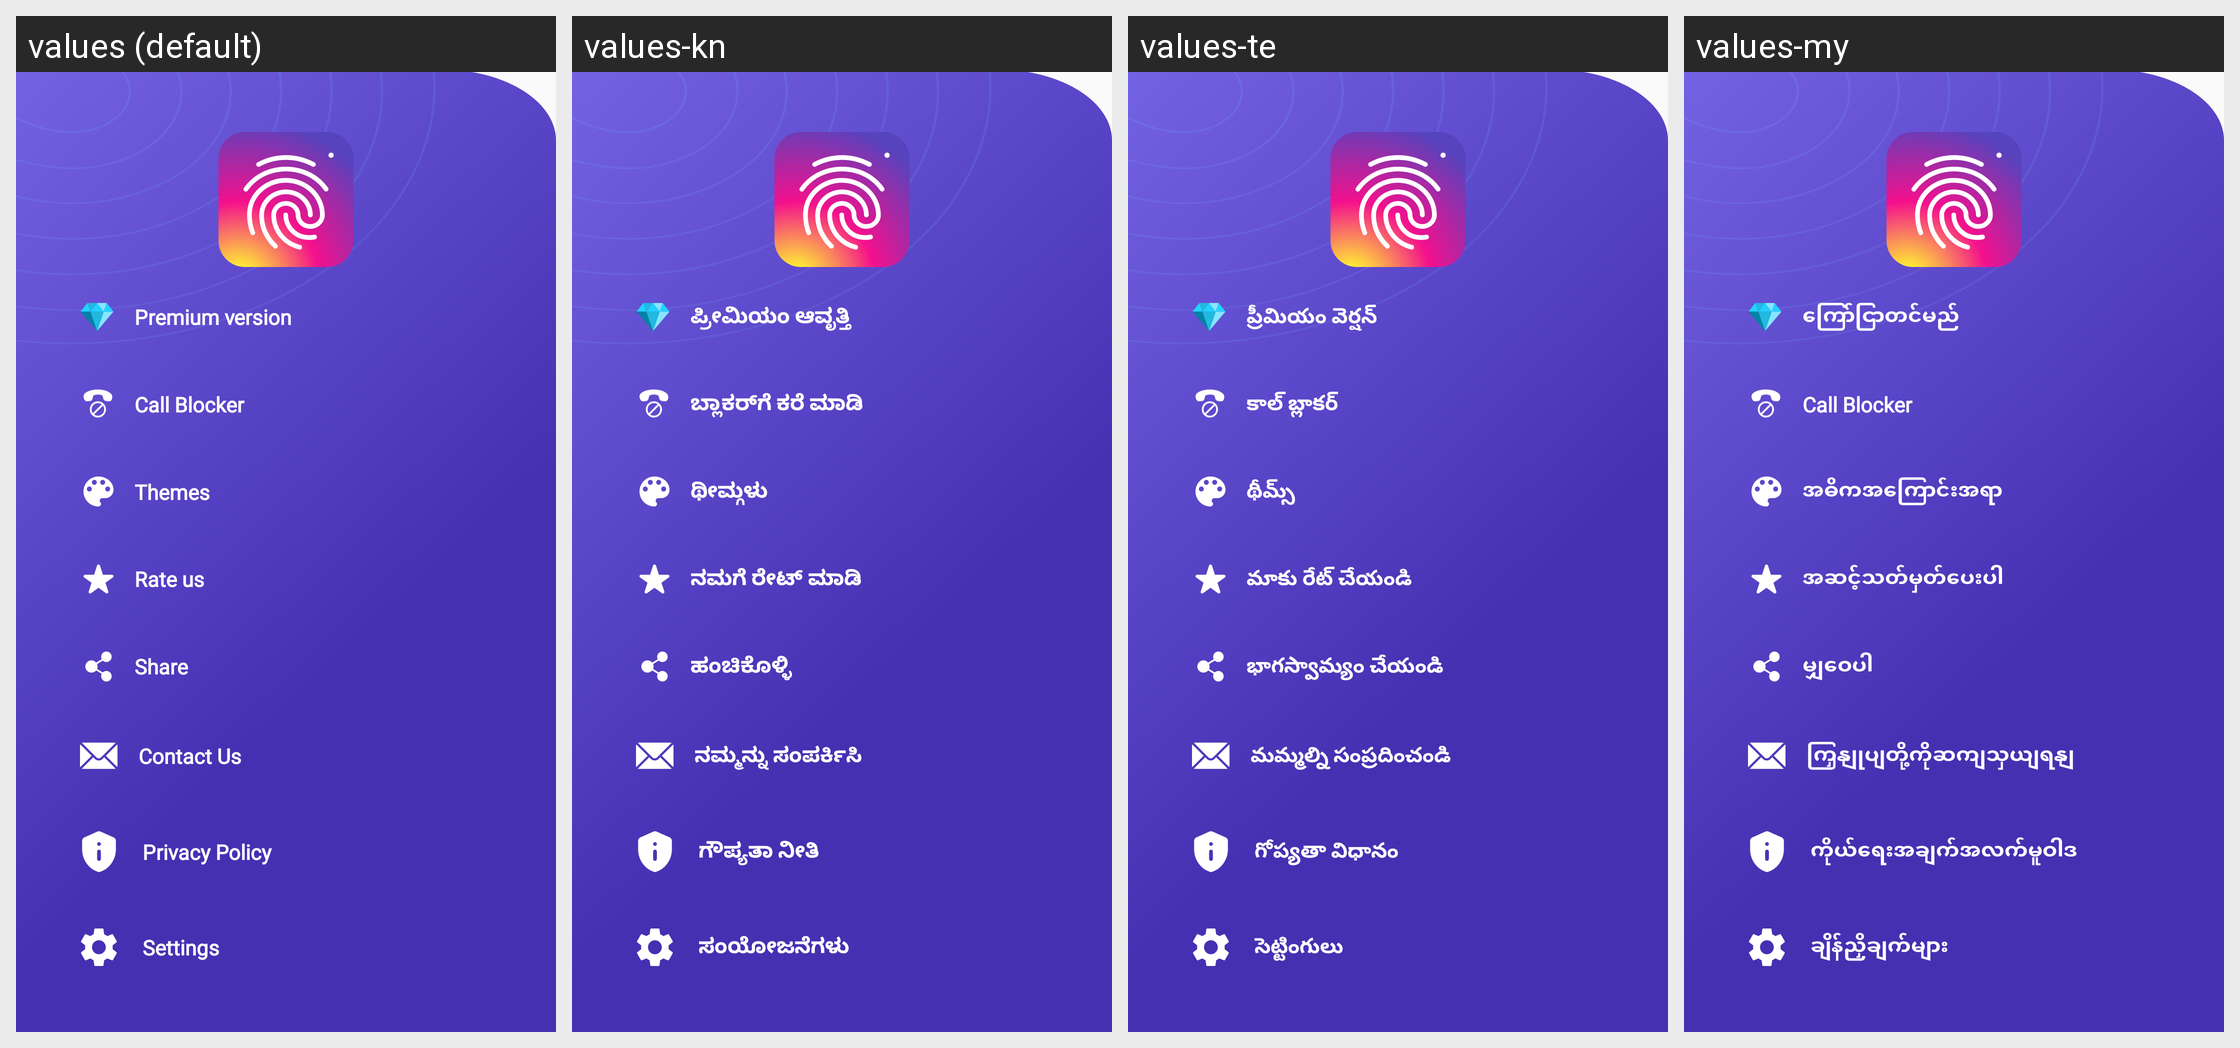

Strings drawn on this Android screen and how each of the app's shown locales translates them:
Android screen res/layout/slide_menu.xml rendered under 4 locales, left to right: values (default), values-kn, values-te, values-my. Device: Nexus 5 (rendered at 1080×1920; each locale shown at half size, 540×960, under a caption strip naming it); theme AppTheme.
Other locales in the repository, not shown: values-af, values-am, values-ar, values-az, values-be, values-bn, values-bs, values-ca, values-co, values-cs, values-cy, values-da, values-de, values-el, values-eo, values-es, values-et, values-fa, values-fi, values-fr, values-fy, values-ga, values-gd, values-gl, values-gu, values-ha, values-haw, values-hi, values-hr, values-ht, values-hu, values-hy, values-id, values-ig, values-in, values-is, values-it, values-iw, values-ja, values-jw, values-ka, values-kg, values-kk, values-km, values-ko, values-ku, values-ky, values-la, values-lo, values-lt, values-lv, values-mg, values-mi, values-mk, values-ml, values-mn, values-mr, values-ms, values-mt, values-ne, values-nl, values-no, values-ny, values-or, values-pa, values-pl, values-ps, values-pt, values-ro, values-ru, values-rw, values-sd, values-si, values-sk, values-sl, values-sn, values-so, values-sq, values-sr, values-st, values-su, values-sv, values-sw, values-ta, values-tg, values-th, values-tk, values-tl, values-tr, values-tt, values-ug, values-uk, values-ur, values-uz, values-vi, values-xh, values-yo, values-zh-rCN, values-zh-rTW, values-zu.
Strings drawn on this screen, with the default value and each locale's value (text and hints the layout hard-codes, and strings that could not be matched under every locale, appear in the picture but are not listed):

removeads
  values: Premium version
  values-kn: ಪ್ರೀಮಿಯಂ ಆವೃತ್ತಿ
  values-te: ప్రీమియం వెర్షన్
  values-my: ကြော်ငြာတင်မည်

theme
  values: Themes
  values-kn: ಥೀಮ್ಗಳು
  values-te: థీమ్స్
  values-my: အဓိကအကြောင်းအရာ

menu_privacy
  values: Privacy Policy
  values-kn: ಗೌಪ್ಯತಾ ನೀತಿ
  values-te: గోప్యతా విధానం
  values-my: ကိုယ်ရေးအချက်အလက်မူဝါဒ

action_settings
  values: Settings
  values-kn: ಸಂಯೋಜನೆಗಳು
  values-te: సెట్టింగులు
  values-my: ချိန်ညှိချက်များ

menu_contact
  values: Contact Us
  values-kn: ನಮ್ಮನ್ನು ಸಂಪರ್ಕಿಸಿ
  values-te: మమ్మల్ని సంప్రదించండి
  values-my: ကြှနျုပျတို့ကိုဆကျသှယျရနျ

Call_blocker
  values: Call Blocker
  values-kn: ಬ್ಲಾಕರ್‌ಗೆ ಕರೆ ಮಾಡಿ
  values-te: కాల్ బ్లాకర్
  values-my: Call Blocker

share
  values: Share
  values-kn: ಹಂಚಿಕೊಳ್ಳಿ
  values-te: భాగస్వామ్యం చేయండి
  values-my: မျှဝေပါ

rate_us
  values: Rate us
  values-kn: ನಮಗೆ ರೇಟ್ ಮಾಡಿ
  values-te: మాకు రేట్ చేయండి
  values-my: အဆင့်သတ်မှတ်ပေးပါ
